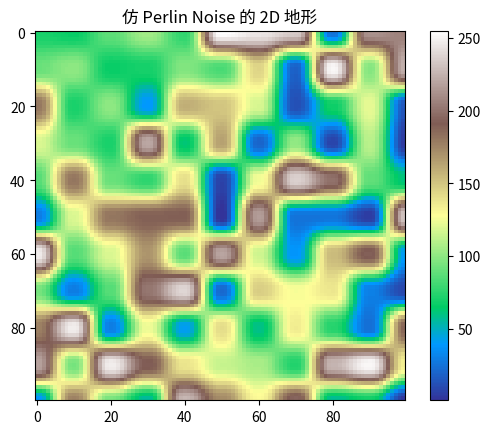

Write Python code to recreate this figure.
from math import floor

import random

def generate_seq(seed):
    random.seed(seed)
    base = list(range(256))
    random.shuffle(base)
    return base * 2  # 重複一次避免越界
 
SEQ = generate_seq(seed=15)

# 使用 Perlin 原始序列重複一次避免溢出
# SEQ = [
#   151,160,137,91,90,15,131,13,201,95,96,53,194,233,7,225,140,36,103,30,69,142,
#   8,99,37,240,21,10,23,190,6,148,247,120,234,75,0,26,197,62,94,252,219,203,117,
#   35,11,32,57,177,33,88,237,149,56,87,174,20,125,136,171,168,68,175,74,165,71,
#   134,139,48,27,166,77,146,158,231,83,111,229,122,60,211,133,230,220,105,92,41,
#   55,46,245,40,244,102,143,54,65,25,63,161,1,216,80,73,209,76,132,187,208,89,
#   18,169,200,196,135,130,116,188,159,86,164,100,109,198,173,186,3,64,52,217,
#   226,250,124,123,5,202,38,147,118,126,255,82,85,212,207,206,59,227,47,16,58,
#   17,182,189,28,42,223,183,170,213,119,248,152,2,44,154,163,70,221,153,101,155,
#   167,43,172,9,129,22,39,253,19,98,108,110,79,113,224,232,178,185,112,104,218,
#   246,97,228,251,34,242,193,238,210,144,12,191,179,162,241,81,51,145,235,249,
#   14,239,107,49,192,214,31,181,199,106,157,184,84,204,176,115,121,50,45,127,
#   4,150,254,138,236,205,93,222,114,67,29,24,72,243,141,128,195,78,66,215,61,
#   156,180
# ] * 2  # 重複一份防止超出範圍

def _blending(t):
    return t * t * t * (t * (t * 6 - 15) + 10)  # 6t^5 -15t^4 + 10t^3

# 二維插值（雙線性插值）
def lerp2d(x, y, v00, v10, v01, v11):
    sx = _blending(x)
    sy = _blending(y)
    i1 = v00 * (1 - sx) + v10 * sx
    i2 = v01 * (1 - sx) + v11 * sx
    return i1 * (1 - sy) + i2 * sy

def noise2d(x, y):
    xi, yi = floor(x) % 256, floor(y) % 256
    xf, yf = x - floor(x), y - floor(y)

    # 用 SEQ 值模擬 hash function 組出值
    v00 = SEQ[(SEQ[xi] + yi) % 256]
    v10 = SEQ[(SEQ[xi + 1] + yi) % 256]
    v01 = SEQ[(SEQ[xi] + yi + 1) % 256]
    v11 = SEQ[(SEQ[xi + 1] + yi + 1) % 256]

    return lerp2d(xf, yf, v00, v10, v01, v11)

import matplotlib.pyplot as plt
import numpy as np

grid_size = 100
data = np.zeros((grid_size, grid_size))

for y in range(grid_size):
    for x in range(grid_size):
        data[y][x] = noise2d(x * 0.1, y * 0.1)  # 調整頻率

plt.imshow(data, cmap="terrain")
plt.colorbar()
plt.title("仿 Perlin Noise 的 2D 地形")
plt.show()
